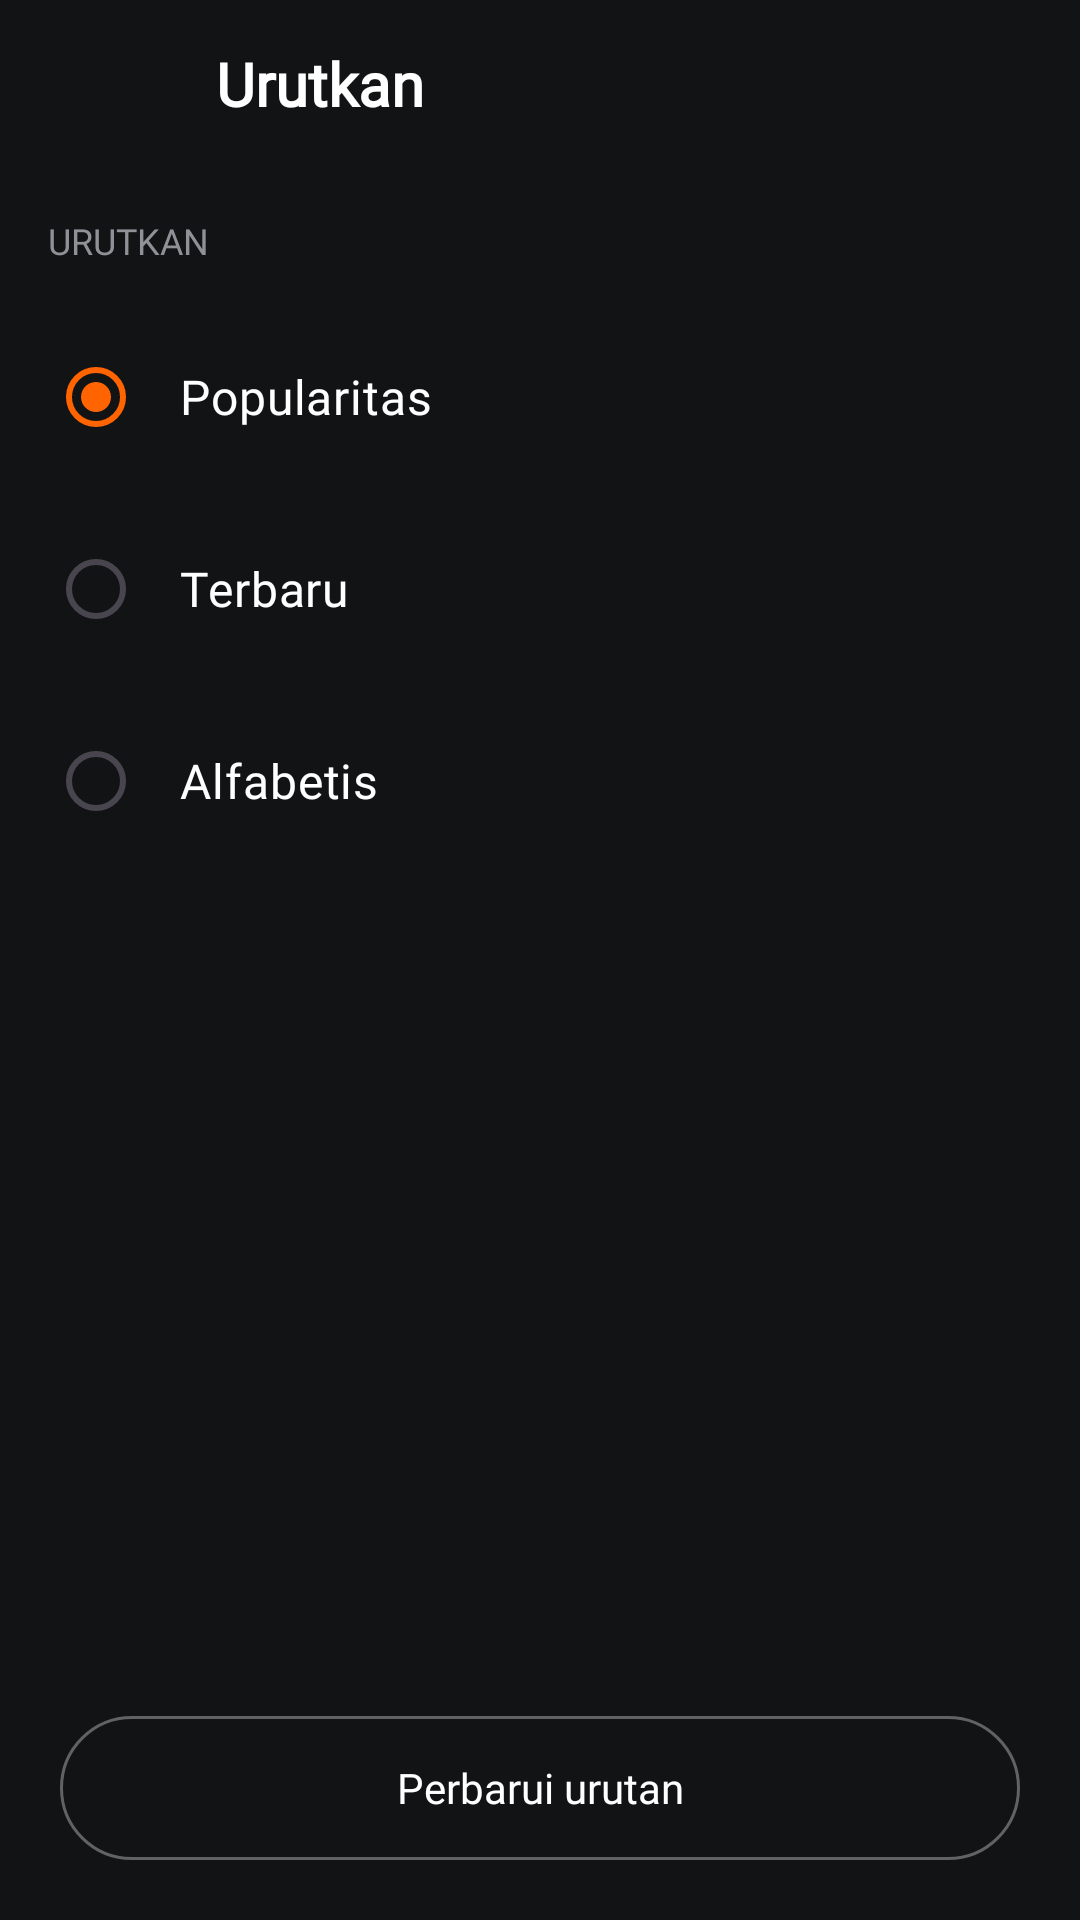

The Android layout XML behind this screen, and the referenced resources:
<!-- AndroidManifest.xml: application theme Theme.Crunchyroll_pemvis_5 -->
<!-- res/layout/fragment_sort.xml -->
<?xml version="1.0" encoding="utf-8"?>
<RelativeLayout xmlns:android="http://schemas.android.com/apk/res/android"
    android:layout_width="match_parent"
    android:layout_height="match_parent"
    android:background="#111315"
    android:clickable="true"
    android:focusable="true">

    
    <RelativeLayout
        android:id="@+id/header_bar"
        android:layout_width="match_parent"
        android:layout_height="56dp"
        android:paddingHorizontal="16dp">

        
        <ImageView
            android:id="@+id/btn_close_sort"
            android:layout_width="40dp"
            android:layout_height="40dp"
            android:layout_alignParentStart="true"
            android:layout_centerVertical="true"
            android:padding="8dp"
            android:src="@drawable/icon_close"
            android:contentDescription="Close"
            android:background="?attr/selectableItemBackgroundBorderless"
            android:clickable="true"
            android:focusable="true"/>

        
        <TextView
            android:layout_width="wrap_content"
            android:layout_height="wrap_content"
            android:layout_toEndOf="@id/btn_close_sort"
            android:layout_centerVertical="true"
            android:layout_marginStart="16dp"
            android:text="Urutkan"
            android:textColor="@color/white"
            android:textSize="20sp"
            android:fontFamily="@font/poppinsbold"
            android:textStyle="bold" />
    </RelativeLayout>

    
    <LinearLayout
        android:layout_width="match_parent"
        android:layout_height="match_parent"
        android:layout_below="@id/header_bar"
        android:layout_above="@id/btn_update_sort"
        android:orientation="vertical"
        android:padding="16dp">

        <TextView
            android:layout_width="wrap_content"
            android:layout_height="wrap_content"
            android:text="URUTKAN"
            android:textColor="#8E9297"
            android:textSize="12sp"
            android:fontFamily="@font/poppinsbold"
            android:layout_marginBottom="16dp"/>

        <RadioGroup
            android:id="@+id/radio_group_sort"
            android:layout_width="match_parent"
            android:layout_height="wrap_content"
            android:orientation="vertical">

            
            <RadioButton
                android:id="@+id/radio_popularity"
                android:layout_width="match_parent"
                android:layout_height="56dp"
                android:text="Popularitas"
                android:textColor="@color/white"
                android:textSize="16sp"
                android:fontFamily="@font/poppinsregular"
                android:buttonTint="#FF6400"
                android:checked="true"
                android:paddingStart="12dp"
                android:layout_marginBottom="8dp"/>

            
            <RadioButton
                android:id="@+id/radio_newest"
                android:layout_width="match_parent"
                android:layout_height="56dp"
                android:text="Terbaru"
                android:textColor="@color/white"
                android:textSize="16sp"
                android:fontFamily="@font/poppinsregular"
                android:buttonTint="#FF6400"
                android:paddingStart="12dp"
                android:layout_marginBottom="8dp"/>

            
            <RadioButton
                android:id="@+id/radio_alphabetical"
                android:layout_width="match_parent"
                android:layout_height="56dp"
                android:text="Alfabetis"
                android:textColor="@color/white"
                android:textSize="16sp"
                android:fontFamily="@font/poppinsregular"
                android:buttonTint="#FF6400"
                android:paddingStart="12dp"/>
        </RadioGroup>
    </LinearLayout>

    
    <TextView
        android:id="@+id/btn_update_sort"
        android:layout_width="match_parent"
        android:layout_height="48dp"
        android:layout_alignParentBottom="true"
        android:layout_margin="20dp"
        android:background="@drawable/btn_outline_pill"
        android:text="Perbarui urutan"
        android:textColor="@color/white"
        android:textSize="14sp"
        android:fontFamily="@font/poppinsbold"
        android:gravity="center"
        android:clickable="true"
        android:focusable="true"/>

</RelativeLayout>
<!-- resources referenced by this layout -->
<resources>
  <color name="white">#FFFFFFFF</color>
  <!-- drawable btn_outline_pill (drawable) -->
  <?xml version="1.0" encoding="utf-8"?>
  <shape xmlns:android="http://schemas.android.com/apk/res/android"
      android:shape="rectangle">
      <solid android:color="@android:color/transparent" />
      <stroke
          android:width="1dp"
          android:color="#55FFFFFF" />
      <corners android:radius="24dp" />
  </shape>
  <style name="Theme.Crunchyroll_pemvis_5" parent="Base.Theme.Crunchyroll_pemvis_5">
          <item name="android:windowFullscreen">true</item>
      </style>
  <style name="Base.Theme.Crunchyroll_pemvis_5" parent="Theme.Material3.DayNight.NoActionBar">
          
          <item name="colorPrimary">#FF6400</item>
          <item name="colorPrimaryContainer">#FF6400</item>
          <item name="colorOnPrimary">#FFFFFF</item>
          <item name="colorSecondary">#FAB818</item>
          <item name="colorOnSecondary">#000000</item>
          <item name="colorSurface">#111315</item>
          <item name="colorOnSurface">#FFFFFF</item>
      </style>
</resources>
